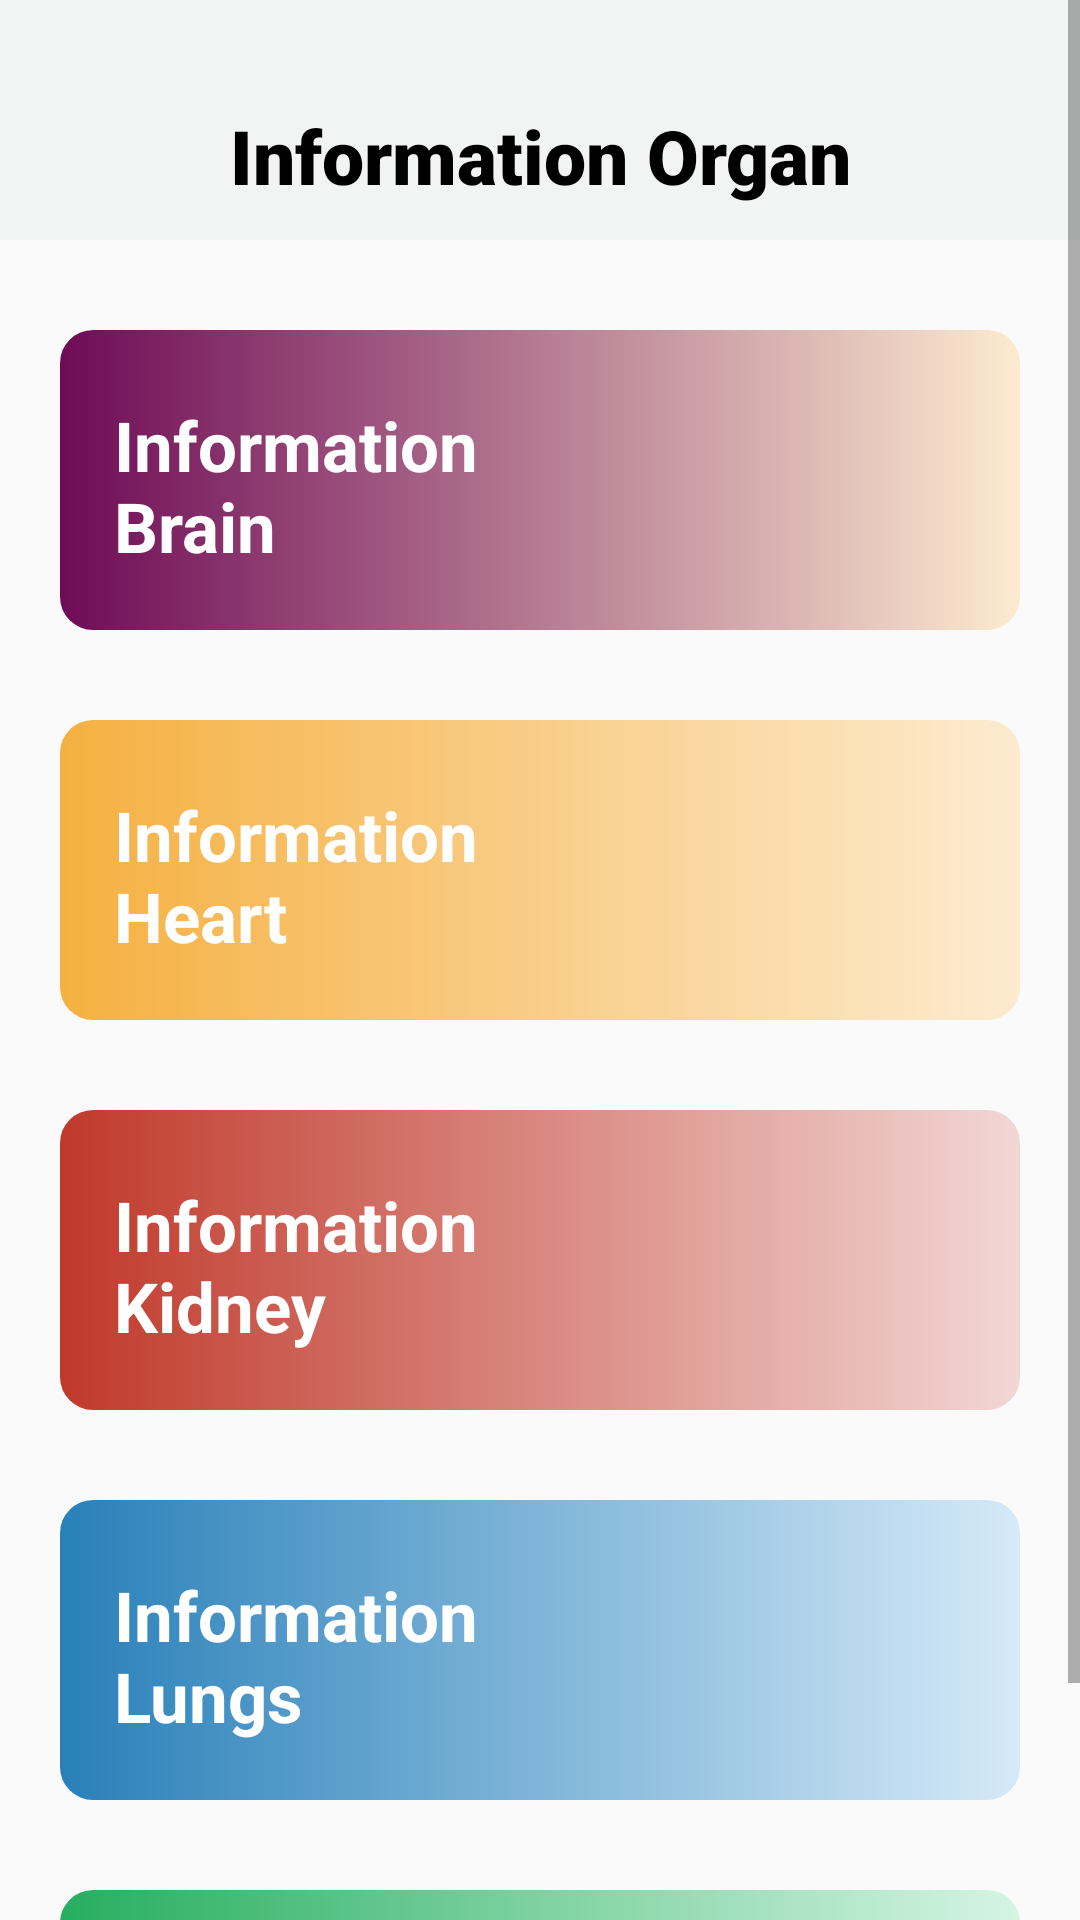

Reconstruct the res/layout file that produces this screen, plus the resources it refers to.
<!-- AndroidManifest.xml: application theme AppTheme -->
<!-- res/layout/activity_organ_detail.xml -->
<?xml version="1.0" encoding="utf-8"?>
<androidx.constraintlayout.widget.ConstraintLayout xmlns:android="http://schemas.android.com/apk/res/android"
    xmlns:app="http://schemas.android.com/apk/res-auto"
    xmlns:tools="http://schemas.android.com/tools"
    android:layout_width="match_parent"
    android:layout_height="match_parent"
    tools:context=".OrganDetail">

    <LinearLayout
        android:layout_width="match_parent"
        android:layout_height="80dp"
        android:orientation="vertical"
        android:background="@color/grey"
        android:padding="5dp"
        tools:ignore="MissingConstraints">

        <TextView
            android:id="@+id/textView"
            android:layout_width="match_parent"
            android:layout_height="wrap_content"
            android:text="Information Organ"
            android:textSize="25sp"
            android:gravity="center"
            android:textColor="@color/black"
            android:layout_marginTop="30dp"
            android:fontFamily="sans-serif-black" />

    </LinearLayout>

    <ScrollView
        android:layout_width="match_parent"
        android:layout_height="match_parent"
        tools:layout_editor_absoluteX="-16dp"
        tools:layout_editor_absoluteY="0dp">

        <LinearLayout
            android:layout_width="match_parent"
            android:layout_height="wrap_content"
            android:layout_marginTop="80dp"
            android:orientation="vertical">

            <LinearLayout
                android:id="@+id/brainLayout"
                android:layout_width="320dp"
                android:layout_height="100dp"
                android:layout_gravity="center"
                android:layout_marginTop="30dp"
                android:background="@drawable/color_bg"
                android:orientation="horizontal"
                android:padding="3dp">

                <TextView
                    android:id="@+id/textView1"
                    android:layout_width="30dp"
                    android:layout_height="wrap_content"
                    android:layout_marginLeft="15dp"
                    android:layout_marginTop="20dp"
                    android:layout_weight="1"
                    android:text="Information Brain"
                    android:textColor="@color/white"
                    android:textSize="23sp"
                    android:textStyle="bold" />

                <ImageView
                    android:id="@+id/imageView1"
                    android:layout_width="50dp"
                    android:layout_height="50dp"
                    android:layout_marginTop="20dp"
                    android:layout_weight="1"
                    app:srcCompat="@drawable/brainstorm" />

            </LinearLayout>

            <LinearLayout
                android:id="@+id/heartLayout"
                android:layout_width="320dp"
                android:layout_height="100dp"
                android:layout_gravity="center"
                android:layout_marginTop="30dp"
                android:background="@drawable/color_bgg"
                android:orientation="horizontal"
                android:padding="3dp">

                <TextView
                    android:id="@+id/textView5"
                    android:layout_width="30dp"
                    android:layout_height="wrap_content"
                    android:layout_marginLeft="15dp"
                    android:layout_marginTop="20dp"
                    android:layout_weight="1"
                    android:text="Information Heart"
                    android:textColor="@color/white"
                    android:textSize="23sp"
                    android:textStyle="bold" />

                <ImageView
                    android:id="@+id/imageView5"
                    android:layout_width="50dp"
                    android:layout_height="50dp"
                    android:layout_marginTop="20dp"
                    android:layout_weight="1"
                    app:srcCompat="@drawable/heart" />

            </LinearLayout>

            <LinearLayout
                android:id="@+id/kidneyLayout"
                android:layout_width="320dp"
                android:layout_height="100dp"
                android:layout_gravity="center"
                android:layout_marginTop="30dp"
                android:background="@drawable/color_bggg"
                android:orientation="horizontal"
                android:padding="3dp">

                <TextView
                    android:id="@+id/textView3"
                    android:layout_width="30dp"
                    android:layout_height="wrap_content"
                    android:layout_marginLeft="15dp"
                    android:layout_marginTop="20dp"
                    android:layout_weight="1"
                    android:text="Information Kidney"
                    android:textColor="@color/white"
                    android:textSize="23sp"
                    android:textStyle="bold" />

                <ImageView
                    android:id="@+id/imageView3"
                    android:layout_width="50dp"
                    android:layout_height="50dp"
                    android:layout_marginTop="20dp"
                    android:layout_weight="1"
                    app:srcCompat="@drawable/kidney" />

            </LinearLayout>

            <LinearLayout
                android:id="@+id/lungsLayout"
                android:layout_width="320dp"
                android:layout_height="100dp"
                android:layout_gravity="center"
                android:layout_marginTop="30dp"
                android:background="@drawable/color_bgggg"
                android:orientation="horizontal"
                android:padding="3dp">

                <TextView
                    android:id="@+id/textView4"
                    android:layout_width="30dp"
                    android:layout_height="wrap_content"
                    android:layout_marginLeft="15dp"
                    android:layout_marginTop="20dp"
                    android:layout_weight="1"
                    android:text="Information Lungs"
                    android:textColor="@color/white"
                    android:textSize="23sp"
                    android:textStyle="bold" />

                <ImageView
                    android:id="@+id/imageView4"
                    android:layout_width="50dp"
                    android:layout_height="50dp"
                    android:layout_marginTop="20dp"
                    android:layout_weight="1"
                    app:srcCompat="@drawable/lungs" />

            </LinearLayout>

            <LinearLayout
                android:id="@+id/liverLayout"
                android:layout_width="320dp"
                android:layout_height="100dp"
                android:layout_gravity="center"
                android:layout_marginTop="30dp"
                android:background="@drawable/color_bggggg"
                android:orientation="horizontal"
                android:padding="3dp">

                <TextView
                    android:id="@+id/textView6"
                    android:layout_width="30dp"
                    android:layout_height="wrap_content"
                    android:layout_marginLeft="15dp"
                    android:layout_marginTop="20dp"
                    android:layout_weight="1"
                    android:text="Information Liver"
                    android:textColor="@color/white"
                    android:textSize="23sp"
                    android:textStyle="bold" />

                <ImageView
                    android:id="@+id/imageView2"
                    android:layout_width="50dp"
                    android:layout_height="50dp"
                    android:layout_marginTop="20dp"
                    android:layout_weight="1"
                    app:srcCompat="@drawable/liver" />

            </LinearLayout>
        </LinearLayout>
    </ScrollView>

</androidx.constraintlayout.widget.ConstraintLayout>
<!-- resources referenced by this layout -->
<resources>
  <color name="black">#FF000000</color>
  <color name="grey">#F2F4F4</color>
  <color name="white">#FFFFFFFF</color>
  <!-- drawable color_bg (drawable) -->
  <?xml version="1.0" encoding="utf-8"?>
  <shape xmlns:android="http://schemas.android.com/apk/res/android">
      <gradient
          android:startColor="@color/end"
          android:endColor="@color/start"/>
      <corners
          android:radius="11dp"/>
  
  </shape>
  <!-- drawable color_bgg (drawable) -->
  <?xml version="1.0" encoding="utf-8"?>
  <shape xmlns:android="http://schemas.android.com/apk/res/android">
      <gradient
          android:startColor="@color/startt"
          android:endColor="@color/endd"/>
      <corners
          android:radius="11dp"/>
  
  </shape>
  <!-- drawable color_bggg (drawable) -->
  <?xml version="1.0" encoding="utf-8"?>
  <shape xmlns:android="http://schemas.android.com/apk/res/android">
      <gradient
          android:startColor="@color/starttt"
          android:endColor="@color/enddd"/>
      <corners
          android:radius="11dp"/>
  
  </shape>
  <!-- drawable color_bgggg (drawable) -->
  <?xml version="1.0" encoding="utf-8"?>
  <shape xmlns:android="http://schemas.android.com/apk/res/android">
      <gradient
          android:startColor="@color/startttt"
          android:endColor="@color/endddd"/>
      <corners
          android:radius="11dp"/>
  
  </shape>
  <!-- drawable color_bggggg (drawable) -->
  <?xml version="1.0" encoding="utf-8"?>
  <shape xmlns:android="http://schemas.android.com/apk/res/android">
      <gradient
          android:startColor="@color/starttttt"
          android:endColor="@color/enddddd"/>
      <corners
          android:radius="11dp"/>
  
  </shape>
  <style name="AppTheme" parent="Theme.AppCompat.Light.DarkActionBar">
          <item name="colorPrimaryDark">@color/colorPrimary</item>
          <item name="colorPrimary">@color/teal_700</item>
      </style>
  <color name="end">#6E0B56</color>
  <color name="start">#FDEBD0</color>
  <color name="startt">#F5B041</color>
  <color name="endd">#FDEBD0</color>
  <color name="starttt">#C0392B</color>
  <color name="enddd">#F2D7D5</color>
  <color name="startttt">#2980B9</color>
  <color name="endddd">#D6EAF8</color>
  <color name="starttttt">#27AE60</color>
  <color name="enddddd">#D5F5E3</color>
  <color name="colorPrimary">#0000cd</color>
  <color name="teal_700">#FF018786</color>
</resources>
